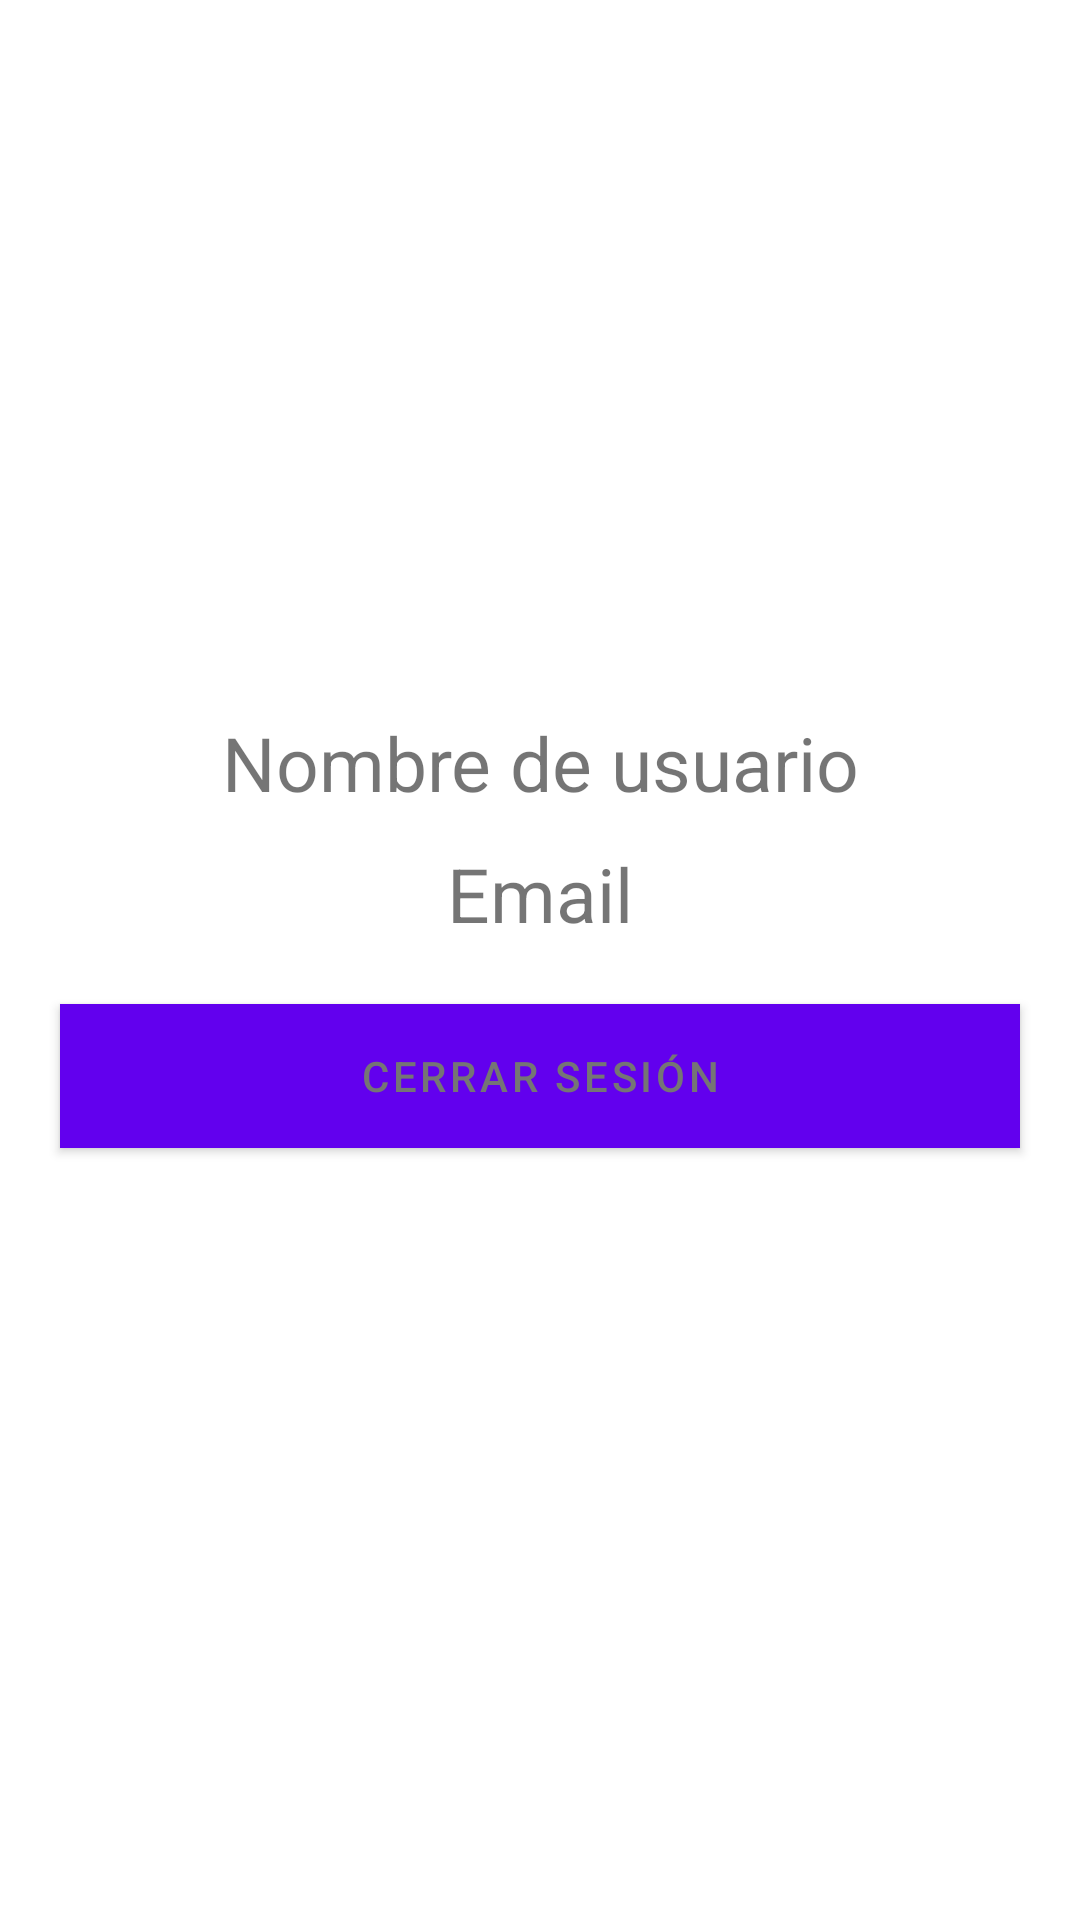

Android layout source for this screen:
<!-- AndroidManifest.xml: application theme Theme.ContadorCOVID -->
<!-- res/layout/activity_profile.xml -->
<?xml version="1.0" encoding="utf-8"?>
<LinearLayout xmlns:android="http://schemas.android.com/apk/res/android"
    xmlns:app="http://schemas.android.com/apk/res-auto"
    xmlns:tools="http://schemas.android.com/tools"
    android:layout_width="match_parent"
    android:layout_height="match_parent"
    android:orientation="vertical"
    android:gravity="center"
    tools:context=".ProfileActivity">

    <TextView
    android:id="@+id/textViewName"
    android:layout_width="match_parent"
    android:layout_height="wrap_content"
    android:text="@string/nombre_de_usuario"
    android:textAlignment="center"
    android:textSize="25sp"/>

    <TextView
        android:id="@+id/textViewEmail"
        android:layout_width="match_parent"
        android:layout_height="wrap_content"
        android:text="@string/email"
        android:layout_marginTop="10dp"
        android:textAlignment="center"
        android:textSize="25sp"/>

    <Button
        android:id="@+id/btnSingOut"
        android:layout_width="match_parent"
        android:layout_height="wrap_content"
        android:layout_margin="20dp"
        android:background="@color/design_default_color_on_primary"
        android:text="@string/cerrar_sesi_n"
        android:textColor="#757575" />

</LinearLayout>
<!-- resources referenced by this layout -->
<resources>
  <string name="cerrar_sesi_n">Cerrar sesión</string>
  <string name="email">Email</string>
  <string name="nombre_de_usuario">Nombre de usuario</string>
  <style name="Theme.ContadorCOVID" parent="Theme.MaterialComponents.DayNight.DarkActionBar">
          
          <item name="colorPrimary">@color/purple_500</item>
          <item name="colorPrimaryVariant">@color/purple_700</item>
          <item name="colorOnPrimary">@color/white</item>
          
          <item name="colorSecondary">@color/teal_200</item>
          <item name="colorSecondaryVariant">@color/teal_700</item>
          <item name="colorOnSecondary">@color/black</item>
          
          <item name="android:statusBarColor" tools:targetApi="l">?attr/colorPrimaryVariant</item>
          
      </style>
  <!-- not gathered from this repository: default colours our renderer supplied (Android Studio template values) -->
  <color name="purple_500">#FF6200EE</color>
  <color name="purple_700">#FF3700B3</color>
  <color name="teal_200">#FF03DAC5</color>
  <color name="teal_700">#FF018786</color>
  <color name="black">#FF000000</color>
  <color name="white">#FFFFFFFF</color>
</resources>
